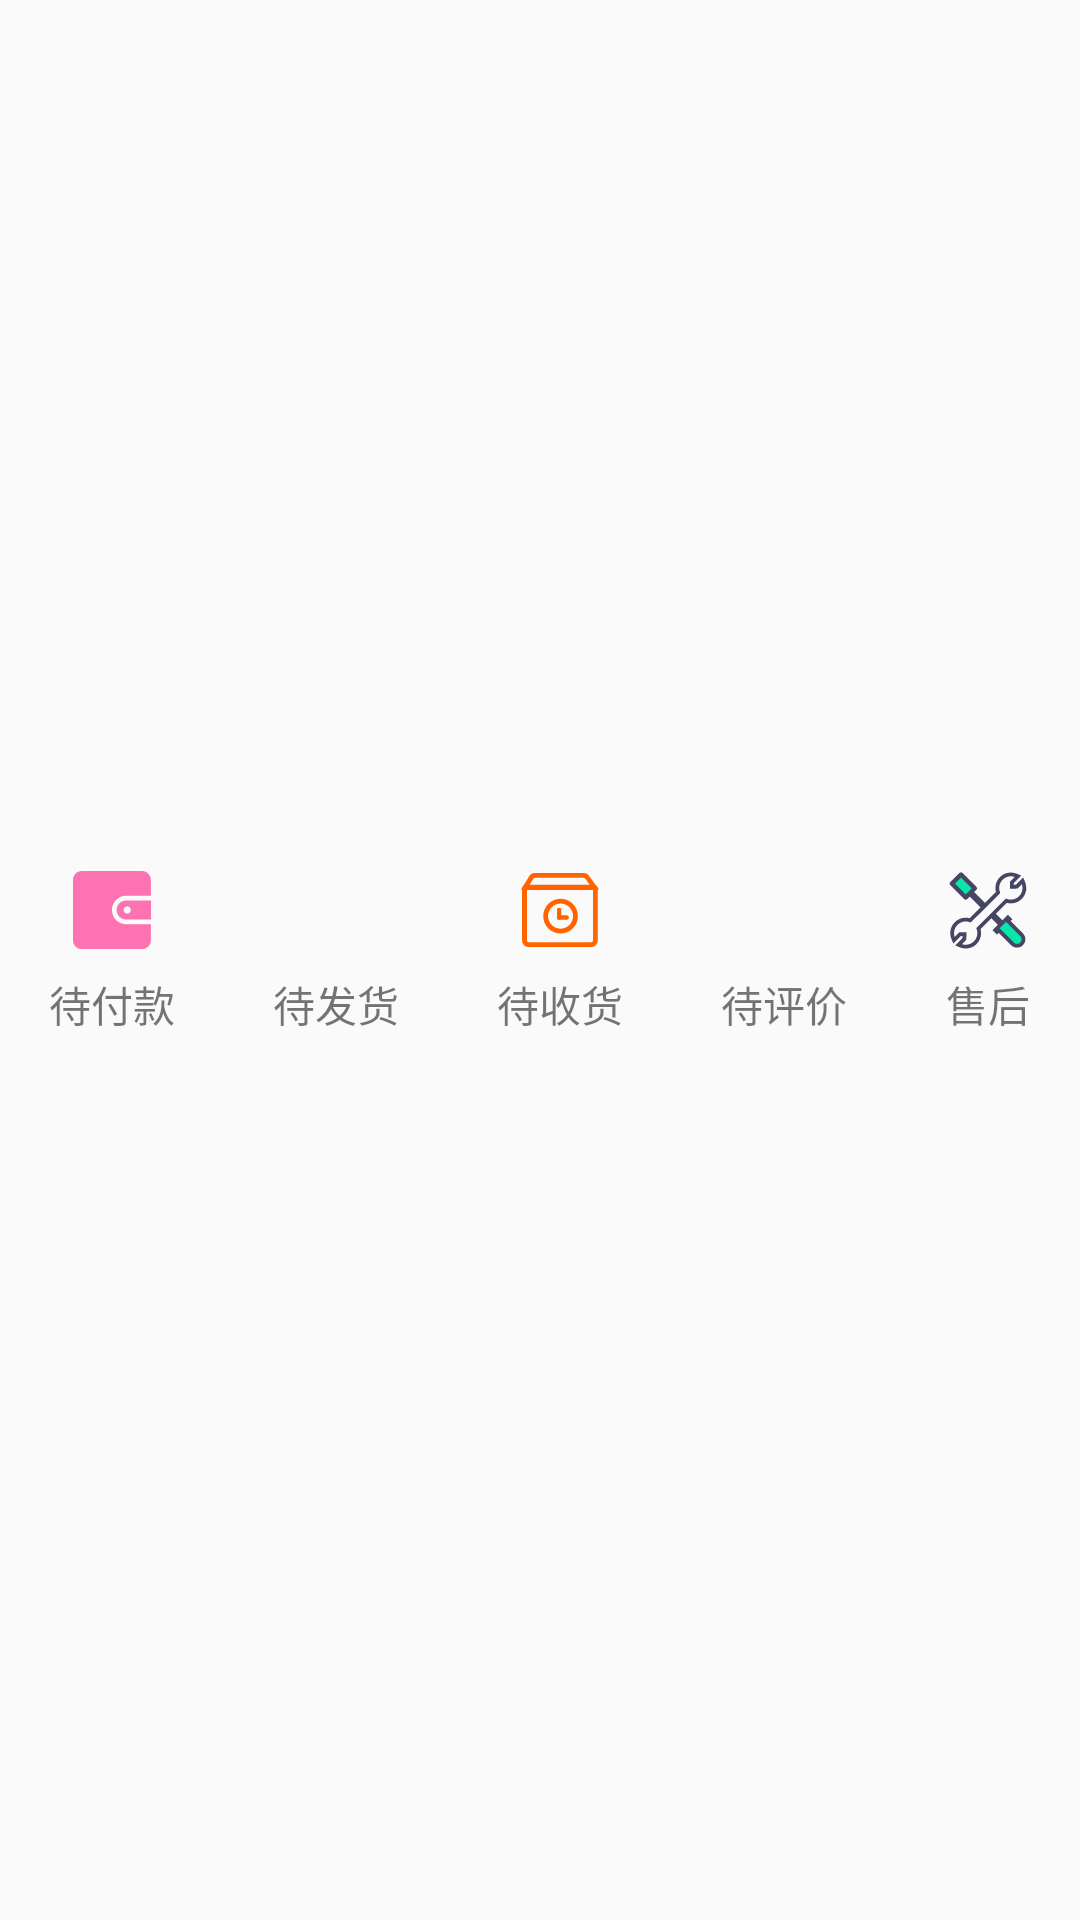

Layout XML and referenced resources for this Android screen:
<!-- AndroidManifest.xml: application theme AppTheme -->
<!-- res/layout/layout_my_order.xml -->
<?xml version="1.0" encoding="utf-8"?>
<LinearLayout xmlns:android="http://schemas.android.com/apk/res/android"
    android:layout_width="match_parent"
    android:layout_height="150dp">
    <LinearLayout
        android:id="@+id/ll_to_pay"
        android:layout_height="match_parent"
        android:layout_width="wrap_content"
        android:orientation="vertical"
        android:layout_gravity="center"
        android:gravity="center"
        android:layout_weight="1"
        >
    <ImageView
        android:layout_width="26dp"
        android:layout_height="26dp"
        android:src="@drawable/ic_topay"
        />
        <TextView
            android:layout_width="wrap_content"
            android:layout_height="25dp"
            android:text="待付款"
            android:layout_marginTop="8dp"
            />
    </LinearLayout>

    <LinearLayout
        android:id="@+id/ll_to_send"
        android:layout_height="match_parent"
        android:layout_width="wrap_content"
        android:orientation="vertical"
        android:layout_gravity="center"
        android:gravity="center"
        android:layout_weight="1"
        >
        <ImageView
            android:layout_width="26dp"
            android:layout_height="26dp"
            android:src="@drawable/ic_tosend"
            />
        <TextView
            android:layout_width="wrap_content"
            android:layout_height="25dp"
            android:text="待发货"
            android:layout_marginTop="8dp"
            />
    </LinearLayout>
    <LinearLayout
        android:id="@+id/ll_to_receive"
        android:layout_height="match_parent"
        android:layout_width="wrap_content"
        android:orientation="vertical"
        android:layout_gravity="center"
        android:gravity="center"
        android:layout_weight="1"
        >
        <ImageView
            android:layout_width="26dp"
            android:layout_height="26dp"
            android:src="@drawable/ic_toreceive"
            />
        <TextView
            android:layout_width="wrap_content"
            android:layout_height="25dp"
            android:text="待收货"
            android:layout_marginTop="8dp"
            />
    </LinearLayout>
    <LinearLayout
        android:id="@+id/ll_to_evaluate"
        android:layout_height="match_parent"
        android:layout_width="wrap_content"
        android:orientation="vertical"
        android:layout_gravity="center"
        android:gravity="center"
        android:layout_weight="1"
        >
        <ImageView
            android:layout_width="26dp"
            android:layout_height="26dp"
            android:src="@drawable/ic_toevaluate"
            />
        <TextView
            android:layout_width="wrap_content"
            android:layout_height="25dp"
            android:text="待评价"
            android:layout_marginTop="8dp"
            />
    </LinearLayout>
    <LinearLayout
        android:id="@+id/ll_to_service"
        android:layout_height="match_parent"
        android:layout_width="wrap_content"
        android:orientation="vertical"
        android:layout_gravity="center"
        android:gravity="center"
        android:layout_weight="1"
        >
        <ImageView
            android:layout_width="26dp"
            android:layout_height="26dp"
            android:src="@drawable/ic_toservice"
            />
        <TextView
            android:layout_width="wrap_content"
            android:layout_height="25dp"
            android:text="售后"
            android:layout_marginTop="8dp"
            />
    </LinearLayout>
</LinearLayout>
<!-- resources referenced by this layout -->
<resources>
  <!-- drawable ic_topay (drawable) -->
  <vector android:height="25.974634dp" android:viewportHeight="1024"
      android:viewportWidth="1025" android:width="26dp" xmlns:android="http://schemas.android.com/apk/res/android">
      <path android:fillColor="#FD73B1" android:pathData="M697.83,697.83c-102.76,0 -186.09,-83.33 -186.09,-186.09 0,-102.76 83.33,-186.09 186.09,-186.09h325.66v-209.61c0,-63.9 -52.15,-116.05 -116.05,-116.05H116.05C52.15,0.51 0,52.66 0,116.56v791.39c0,63.9 52.15,116.05 116.05,116.05h791.39c63.9,0 116.05,-52.15 116.05,-116.05v-209.61h-325.66z"/>
      <path android:fillColor="#FD73B1" android:pathData="M697.83,387.51c-68.51,0 -124.74,55.72 -124.74,124.74 0,68.51 55.72,124.74 124.74,124.74h325.66L1023.49,387.51h-325.66zM712.15,559.29c-26.07,0 -47.54,-21.47 -47.54,-47.54s21.47,-47.54 47.54,-47.54 47.54,21.47 47.54,47.54 -20.96,47.54 -47.54,47.54z"/>
  </vector>
  <!-- drawable ic_toreceive (drawable) -->
  <vector android:height="24.560886dp" android:viewportHeight="1024"
      android:viewportWidth="1084" android:width="26dp" xmlns:android="http://schemas.android.com/apk/res/android">
      <path android:fillColor="#FF6400" android:pathData="M529.81,480.83c17.81,0 31.17,13.36 31.17,31.17v104.63c0,17.81 -13.36,31.17 -31.17,31.17 -17.81,0 -31.17,-13.36 -31.17,-31.17V512c0,-17.81 13.36,-31.17 31.17,-31.17z"/>
      <path android:fillColor="#FF6400" android:pathData="M665.6,616.63c0,17.81 -13.36,31.17 -31.17,31.17h-104.63c-17.81,0 -31.17,-13.36 -31.17,-31.17 0,-17.81 13.36,-31.17 31.17,-31.17h104.63c17.81,0 31.17,13.36 31.17,31.17z"/>
      <path android:fillColor="#FF6400" android:pathData="M549.84,837.01c-133.57,0 -240.42,-106.85 -240.42,-240.42 0,-133.57 109.08,-240.42 240.42,-240.42s240.42,106.85 240.42,240.42c2.23,131.34 -106.85,240.42 -240.42,240.42zM549.84,422.96c-95.72,0 -173.63,77.91 -173.63,173.63s77.91,173.63 173.63,173.63 173.63,-77.91 173.63,-173.63 -75.69,-173.63 -173.63,-173.63z"/>
      <path android:fillColor="#FF6400" android:pathData="M977.25,1024H104.63c-48.97,0 -89.04,-40.07 -89.04,-89.04V211.48c0,-24.49 20.03,-44.52 44.52,-44.52h961.67c24.49,0 44.52,20.03 44.52,44.52V934.96c0,48.97 -40.07,89.04 -89.04,89.04zM82.37,233.74V934.96c0,13.36 8.9,22.26 22.26,22.26h872.63c13.36,0 22.26,-8.9 22.26,-22.26V233.74H82.37z"/>
      <path android:fillColor="#FF6400" android:pathData="M1084.1,229.29L0,229.29l115.76,-186.99C131.34,15.58 160.28,0 191.44,0h681.18c28.94,0 55.65,13.36 71.23,37.84l140.24,191.44zM120.21,162.5h834.78l-62.33,-86.82c-6.68,-4.45 -13.36,-8.9 -20.03,-8.9L191.44,66.78c-8.9,0 -15.58,4.45 -20.03,11.13L120.21,162.5z"/>
  </vector>
  <!-- drawable ic_toservice: vector/xml drawable (drawable, 2241 chars, omitted) -->
  <style name="AppTheme" parent="Theme.AppCompat.Light.DarkActionBar">
          
          <item name="colorPrimary">@color/colorPrimary</item>
          <item name="colorPrimaryDark">@color/colorPrimaryDark</item>
          <item name="colorAccent">@color/colorAccent</item>
          <item name="bottomSheetDialogTheme">@style/AppBottomSheetDialogTheme</item>
          <item name="android:windowIsTranslucent">true</item>
          <item name="android:windowNoTitle">true</item>
  
      </style>
  <color name="colorPrimary">#008577</color>
  <color name="colorPrimaryDark">#00574B</color>
  <color name="colorAccent">#D81B60</color>
  <style name="AppBottomSheetDialogTheme" parent="Theme.Design.Light.BottomSheetDialog">
          <item name="bottomSheetStyle">@style/AppModalStyle</item>
      </style>
  <style name="AppModalStyle" parent="Widget.Design.BottomSheet.Modal">
          <item name="android:background">@drawable/dilalog_radius_corner</item>
      </style>
</resources>
